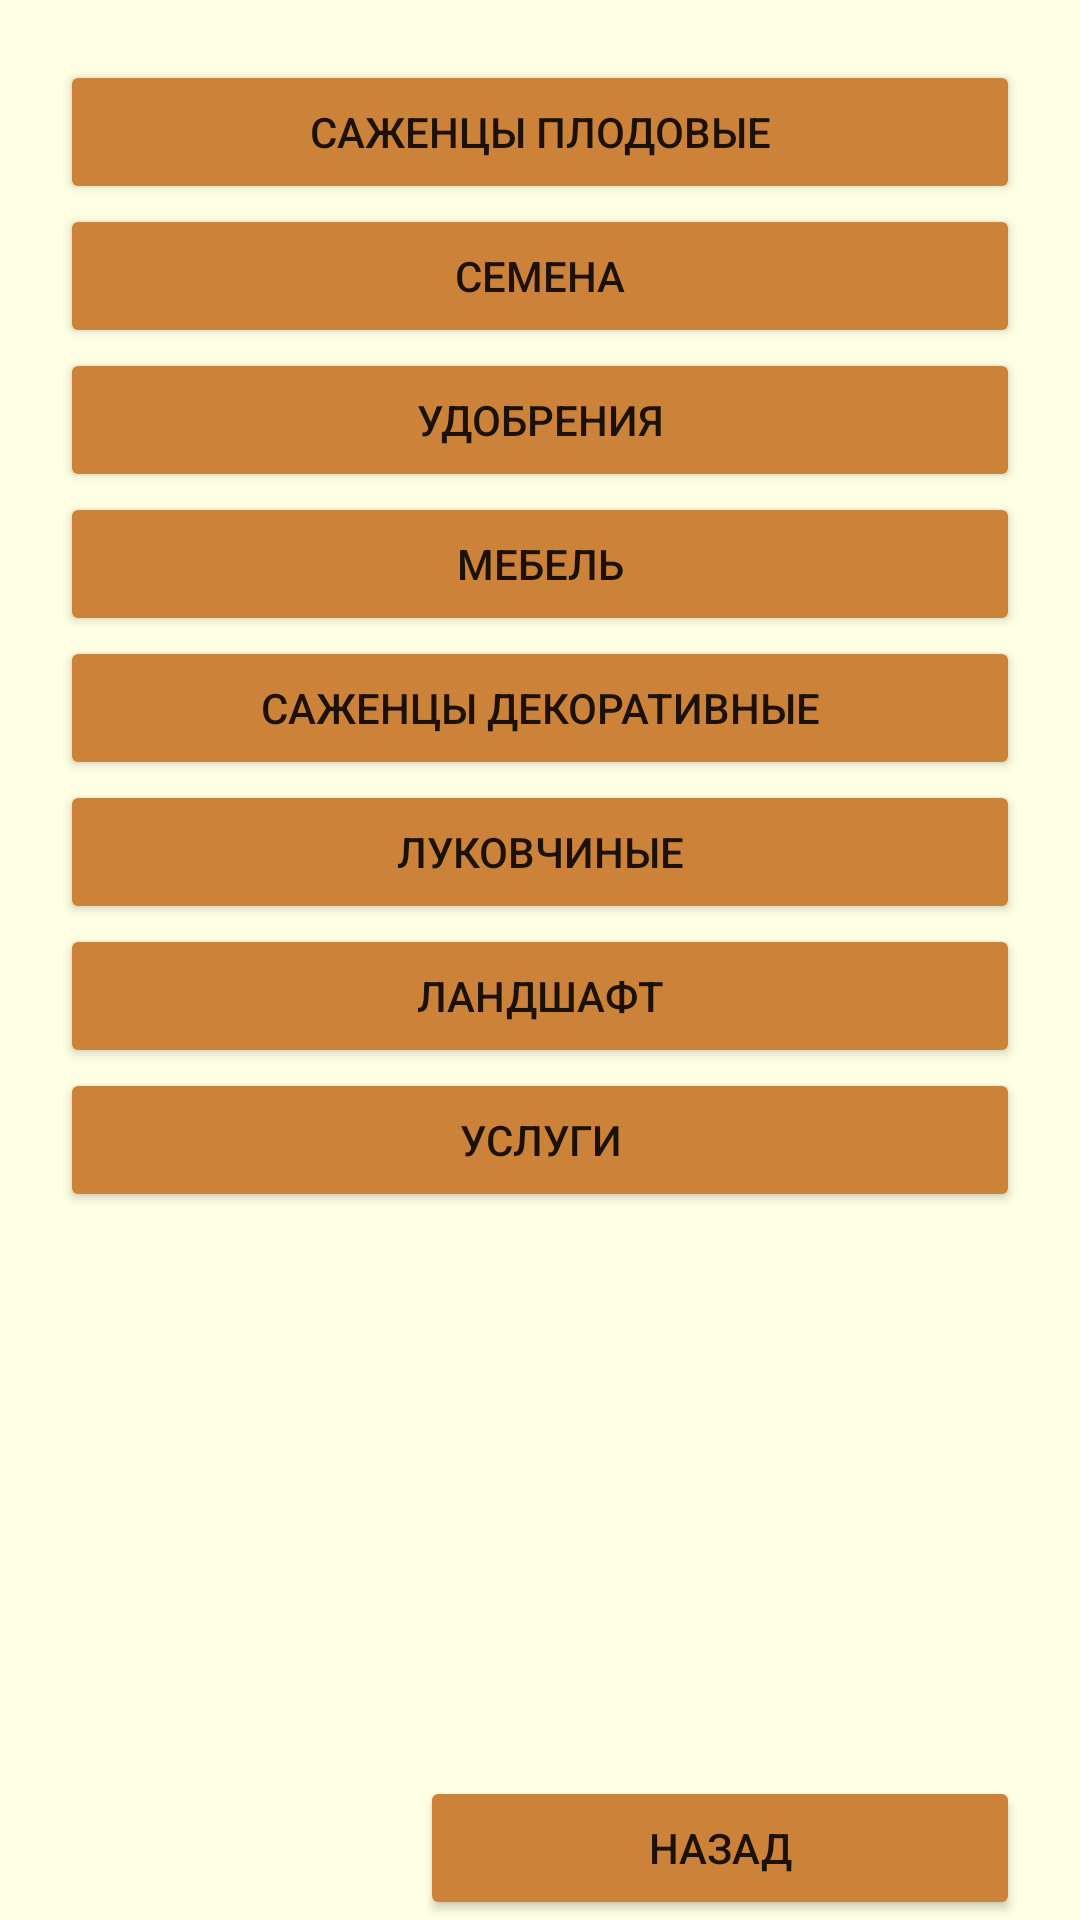

Here is an Android app screen rendered from its layout file. Give the layout XML and the strings, colors and styles it references.
<!-- AndroidManifest.xml: application theme Theme.Artel -->
<!-- res/layout/activity_catalog_garden.xml -->
<?xml version="1.0" encoding="utf-8"?>
<androidx.constraintlayout.widget.ConstraintLayout xmlns:android="http://schemas.android.com/apk/res/android"
    xmlns:app="http://schemas.android.com/apk/res-auto"
    xmlns:tools="http://schemas.android.com/tools"
    android:layout_width="match_parent"
    android:layout_height="match_parent"
    android:background="@color/lightorange"
    tools:context=".Catalog.CatalogKolhozActivity">

    <ScrollView
        android:id="@+id/scrollView"
        android:layout_width="match_parent"
        android:layout_height="wrap_content"
        android:layout_margin="20dp"
        app:layout_constraintEnd_toEndOf="parent"
        app:layout_constraintStart_toStartOf="parent"
        app:layout_constraintTop_toTopOf="parent">

        <LinearLayout
            android:layout_width="match_parent"
            android:layout_height="match_parent"
            android:orientation="vertical">

            <Button
                android:id="@+id/product"
                android:layout_width="match_parent"
                android:layout_height="wrap_content"
                android:backgroundTint="@color/green"
                android:text="Саженцы плодовые" />

            <Button
                android:id="@+id/bird"
                android:layout_width="match_parent"
                android:layout_height="wrap_content"
                android:backgroundTint="@color/green"
                android:text="Семена" />

            <Button
                android:layout_width="match_parent"
                android:layout_height="wrap_content"
                android:backgroundTint="@color/green"
                android:text="Удобрения" />

            <Button
                android:id="@+id/button"
                android:layout_width="match_parent"
                android:layout_height="wrap_content"
                android:backgroundTint="@color/green"
                android:text="Мебель" />

            <Button
                android:id="@+id/button2"
                android:layout_width="match_parent"
                android:layout_height="wrap_content"
                android:backgroundTint="@color/green"
                android:text="Саженцы декоративные" />

            <Button
                android:id="@+id/button3"
                android:layout_width="match_parent"
                android:layout_height="wrap_content"
                android:backgroundTint="@color/green"
                android:text="Луковчиные" />

            <Button
                android:id="@+id/button16"
                android:layout_width="match_parent"
                android:layout_height="wrap_content"
                android:backgroundTint="@color/green"
                android:text="Ландшафт" />

            <Button
                android:id="@+id/button17"
                android:layout_width="match_parent"
                android:layout_height="wrap_content"
                android:backgroundTint="@color/green"
                android:text="Услуги" />

        </LinearLayout>
    </ScrollView>

    <Button
        android:id="@+id/buttonBGarden"
        android:layout_width="200dp"
        android:layout_height="wrap_content"
        android:layout_marginEnd="20dp"
        android:backgroundTint="@color/green"
        android:text="Назад"
        app:layout_constraintBottom_toBottomOf="parent"
        app:layout_constraintEnd_toEndOf="parent" />
</androidx.constraintlayout.widget.ConstraintLayout>
<!-- resources referenced by this layout -->
<resources>
  <color name="green">#cc8339</color>
  <color name="lightorange">#ffffe3</color>
  <style name="Theme.Artel" parent="Theme.MaterialComponents.DayNight.NoActionBar">
          
          <item name="colorPrimary">@color/purple_500</item>
          <item name="colorPrimaryVariant">@color/green</item>
          <item name="colorOnPrimary">@color/white</item>
          
          <item name="colorSecondary">@color/teal_200</item>
          <item name="colorSecondaryVariant">@color/teal_700</item>
          <item name="colorOnSecondary">@color/black</item>
          
          <item name="android:statusBarColor" tools:targetApi="l">?attr/colorPrimaryVariant</item>
          
      </style>
  <color name="purple_500">#FF6200EE</color>
  <color name="white">#FFFFFFFF</color>
  <color name="teal_200">#FF03DAC5</color>
  <color name="teal_700">#FF018786</color>
  <color name="black">#FF000000</color>
</resources>
